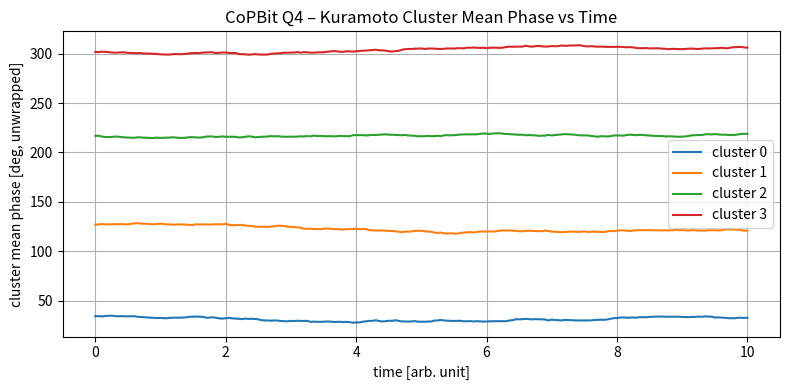
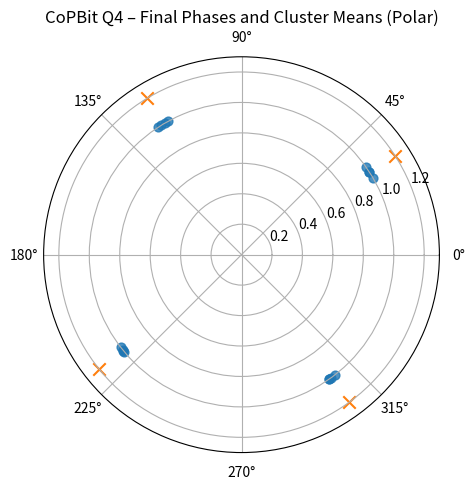

These figures' Python source, in order:
#!/usr/bin/env python3
"""
CoPBit Q4 – Kuramoto Cluster Demo v0.1

목적:
- CoPBit 16포인트(4클러스터 × 4포인트) 위상 스킴에서
  Kuramoto 스타일 위상 결맞음을 이용해
  각 클러스터 중심 위상(phi_c)이 시간에 따라 어떻게 안정화되는지 시각화.

기능:
- Q1에서 정의한 16포인트 위상/클러스터 맵을 그대로 사용
- 초기 위상에 노이즈(jitter)를 주고 Kuramoto 업데이트 반복
- 시간에 따른 4개 클러스터 평균 위상을 기록
- 결과를 PNG 두 장으로 저장:
  - CoPBit_Q4_kuramoto_cluster_means.png
  - CoPBit_Q4_kuramoto_final_phases_polar.png
"""

import argparse
import numpy as np
import matplotlib.pyplot as plt


def make_constellation():
    """
    16포인트 CoPBit 위상 스킴 + 클러스터 인덱스 정의.

    k: 0..15
    theta_deg[k] = 22.5 * k
    cluster_idx: [0,0,0,0, 1,1,1,1, 2,2,2,2, 3,3,3,3]
    """
    k = np.arange(16, dtype=int)
    theta_deg = 22.5 * k
    theta_rad = np.deg2rad(theta_deg)

    # 4포인트씩 4클러스터
    cluster_idx = np.repeat(np.arange(4, dtype=int), 4)
    return theta_rad, cluster_idx


def compute_cluster_means(theta_rad, cluster_idx):
    """
    각 클러스터별 평균 위상(phi_c)을 계산.
    theta_rad: (N,) [rad]
    cluster_idx: (N,) int in [0, n_clusters-1]
    return: (n_clusters,) [rad, 0~2π]
    """
    n_clusters = int(cluster_idx.max()) + 1
    means = np.zeros(n_clusters, dtype=float)

    for c in range(n_clusters):
        idx = np.where(cluster_idx == c)[0]
        if len(idx) == 0:
            continue
        z = np.exp(1j * theta_rad[idx])
        mean_angle = np.angle(np.mean(z))
        # -π~π 범위를 0~2π로 변환
        if mean_angle < 0:
            mean_angle += 2.0 * np.pi
        means[c] = mean_angle

    return means


def run_kuramoto_cluster_demo(
    theta0_rad,
    cluster_idx,
    n_steps=200,
    dt=0.05,
    k_intra=1.5,
    noise_std_deg=3.0,
    seed=1,
):
    """
    16개 위상(각각 4개 포인트 × 4클러스터)에 대해
    단순 Kuramoto 스타일 intra-cluster 결맞음 + 랜덤 위상 노이즈를 적용.

    - theta0_rad: 초기 위상 (N,)
    - cluster_idx: 각 위상이 속한 클러스터 인덱스 (N,)
    - n_steps: 시뮬레이션 스텝 수
    - dt: time step
    - k_intra: 같은 클러스터 내에서의 결맞음 강도
    - noise_std_deg: 스텝당 추가되는 위상 잡음 표준편차 [deg]
    - seed: RNG 시드
    """
    rng = np.random.default_rng(seed)
    theta = theta0_rad.copy()
    n_sym = theta.shape[0]
    n_clusters = int(cluster_idx.max()) + 1

    # 기록용
    theta_hist = np.zeros((n_steps + 1, n_sym), dtype=float)
    cluster_hist = np.zeros((n_steps + 1, n_clusters), dtype=float)

    theta_hist[0] = theta
    cluster_hist[0] = compute_cluster_means(theta, cluster_idx)

    noise_std_rad = np.deg2rad(noise_std_deg)

    for t in range(1, n_steps + 1):
        dtheta = np.zeros_like(theta)

        # 클러스터별로 Kuramoto intra-coupling
        for c in range(n_clusters):
            idx = np.where(cluster_idx == c)[0]
            if len(idx) == 0:
                continue

            theta_c = theta[idx]  # 해당 클러스터 위상들
            # 각 포인트별 업데이트
            for i_local, i in enumerate(idx):
                # 같은 클러스터 내 이웃과의 상호작용
                dtheta_i = (k_intra / len(idx)) * np.sum(
                    np.sin(theta_c - theta[i])
                )
                dtheta[i] = dtheta_i

        # 랜덤 위상 노이즈 추가 (화이트 노이즈)
        noise = noise_std_rad * np.sqrt(dt) * rng.standard_normal(size=n_sym)

        theta = theta + dt * dtheta + noise
        theta = np.mod(theta, 2.0 * np.pi)  # 0~2π 범위로 wrap

        theta_hist[t] = theta
        cluster_hist[t] = compute_cluster_means(theta, cluster_idx)

    return theta_hist, cluster_hist


def plot_cluster_means(cluster_hist, dt, out_path="CoPBit_Q4_kuramoto_cluster_means.png"):
    """
    시간에 따른 클러스터 평균 위상(phi_c(t))의 변화를 플로팅.
    """
    n_steps_plus_1, n_clusters = cluster_hist.shape
    t_axis = np.arange(n_steps_plus_1) * dt

    # 위상 언랩해서 선이 튀지 않게 처리
    cluster_unwrap = np.unwrap(cluster_hist, axis=0)
    cluster_deg = np.rad2deg(cluster_unwrap)

    fig = plt.figure(figsize=(8, 4))
    ax = fig.add_subplot(1, 1, 1)
    for c in range(n_clusters):
        ax.plot(t_axis, cluster_deg[:, c], label=f"cluster {c}")

    ax.set_xlabel("time [arb. unit]")
    ax.set_ylabel("cluster mean phase [deg, unwrapped]")
    ax.set_title("CoPBit Q4 – Kuramoto Cluster Mean Phase vs Time")
    ax.legend()
    ax.grid(True)

    fig.tight_layout()
    fig.savefig(out_path, dpi=150)
    plt.close(fig)
    print(f"[SAVE] cluster mean figure -> {out_path}")


def plot_final_phases_polar(
    theta_final,
    cluster_idx,
    out_path="CoPBit_Q4_kuramoto_final_phases_polar.png",
):
    """
    마지막 스텝에서의 16개 포인트 위치와 클러스터 평균을 polar plot으로 저장.
    """
    n_clusters = int(cluster_idx.max()) + 1
    cluster_means = compute_cluster_means(theta_final, cluster_idx)

    fig = plt.figure(figsize=(5, 5))
    ax = fig.add_subplot(1, 1, 1, projection="polar")

    # 각 포인트는 반지름 1.0, 클러스터 평균은 반지름 1.2에 찍는다.
    r_points = np.ones_like(theta_final)
    r_means = np.ones_like(cluster_means) * 1.2

    # 개별 포인트
    ax.scatter(theta_final, r_points, s=40, alpha=0.8)
    # 클러스터 평균
    ax.scatter(cluster_means, r_means, s=80, marker="x")

    ax.set_title("CoPBit Q4 – Final Phases and Cluster Means (Polar)")
    ax.set_rlim(0, 1.3)

    fig.tight_layout()
    fig.savefig(out_path, dpi=150)
    plt.close(fig)
    print(f"[SAVE] final polar figure -> {out_path}")


def main():
    parser = argparse.ArgumentParser(
        description="CoPBit Q4 – Kuramoto Cluster Demo v0.1"
    )
    parser.add_argument(
        "--n_steps",
        type=int,
        default=200,
        help="Kuramoto 시뮬레이션 스텝 수 (default: 200)",
    )
    parser.add_argument(
        "--dt",
        type=float,
        default=0.05,
        help="time step (default: 0.05)",
    )
    parser.add_argument(
        "--k_intra",
        type=float,
        default=1.5,
        help="클러스터 내부 결맞음 강도 K (default: 1.5)",
    )
    parser.add_argument(
        "--noise_std_deg",
        type=float,
        default=3.0,
        help="스텝당 위상 노이즈 표준편차 [deg] (default: 3.0)",
    )
    parser.add_argument(
        "--init_jitter_deg",
        type=float,
        default=10.0,
        help="초기 위상에 주는 jitter 표준편차 [deg] (default: 10.0)",
    )
    parser.add_argument(
        "--seed",
        type=int,
        default=1,
        help="랜덤 시드 (default: 1)",
    )

    args = parser.parse_args()

    print("=== CoPBit Q4 – Kuramoto Cluster Demo v0.1 ===")
    print(f"[Param] n_steps        = {args.n_steps}")
    print(f"[Param] dt             = {args.dt}")
    print(f"[Param] k_intra        = {args.k_intra}")
    print(f"[Param] noise_std_deg  = {args.noise_std_deg}")
    print(f"[Param] init_jitter_deg= {args.init_jitter_deg}")
    print(f"[Param] seed           = {args.seed}")
    print("------------------------------------------------")

    # 16포인트 위상 + 클러스터 인덱스 생성
    theta_base_rad, cluster_idx = make_constellation()
    rng = np.random.default_rng(args.seed)

    # 초기 위상에 jitter 추가
    init_jitter_rad = np.deg2rad(args.init_jitter_deg)
    theta0_rad = theta_base_rad + init_jitter_rad * rng.standard_normal(
        size=theta_base_rad.shape
    )
    theta0_rad = np.mod(theta0_rad, 2.0 * np.pi)

    init_means = compute_cluster_means(theta0_rad, cluster_idx)
    print("[Init] cluster mean phases (deg):")
    print("       ", np.round(np.rad2deg(init_means), 3))

    # Kuramoto 시뮬레이션 실행
    theta_hist, cluster_hist = run_kuramoto_cluster_demo(
        theta0_rad=theta0_rad,
        cluster_idx=cluster_idx,
        n_steps=args.n_steps,
        dt=args.dt,
        k_intra=args.k_intra,
        noise_std_deg=args.noise_std_deg,
        seed=args.seed,
    )

    final_theta = theta_hist[-1]
    final_means = cluster_hist[-1]
    print("[Final] cluster mean phases (deg):")
    print("        ", np.round(np.rad2deg(final_means), 3))

    # 클러스터별 order parameter(결맞음 정도)도 한번 찍어본다.
    n_clusters = int(cluster_idx.max()) + 1
    R_list = []
    for c in range(n_clusters):
        idx = np.where(cluster_idx == c)[0]
        if len(idx) == 0:
            R_list.append(0.0)
            continue
        z = np.exp(1j * final_theta[idx])
        R = np.abs(np.mean(z))
        R_list.append(R)
    print("[Final] cluster-wise order parameter R (0~1):")
    print("        ", np.round(np.array(R_list), 4))

    # 그림 저장
    plot_cluster_means(cluster_hist, dt=args.dt)
    plot_final_phases_polar(final_theta, cluster_idx)

    print("=== Done: CoPBit Q4 Kuramoto cluster demo completed. ===")


if __name__ == "__main__":
    main()
